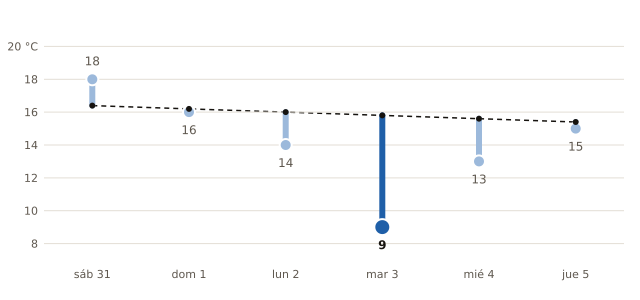

The data file committed next to this chart (first rows):
fecha, máxima_prevista_C, máxima_normal_1991_2020_C
2026-10-31, 18, 16.4
2026-11-01, 16, 16.2
2026-11-02, 14, 16.0
2026-11-03, 9, 15.8
2026-11-04, 13, 15.6
2026-11-05, 15, 15.4
